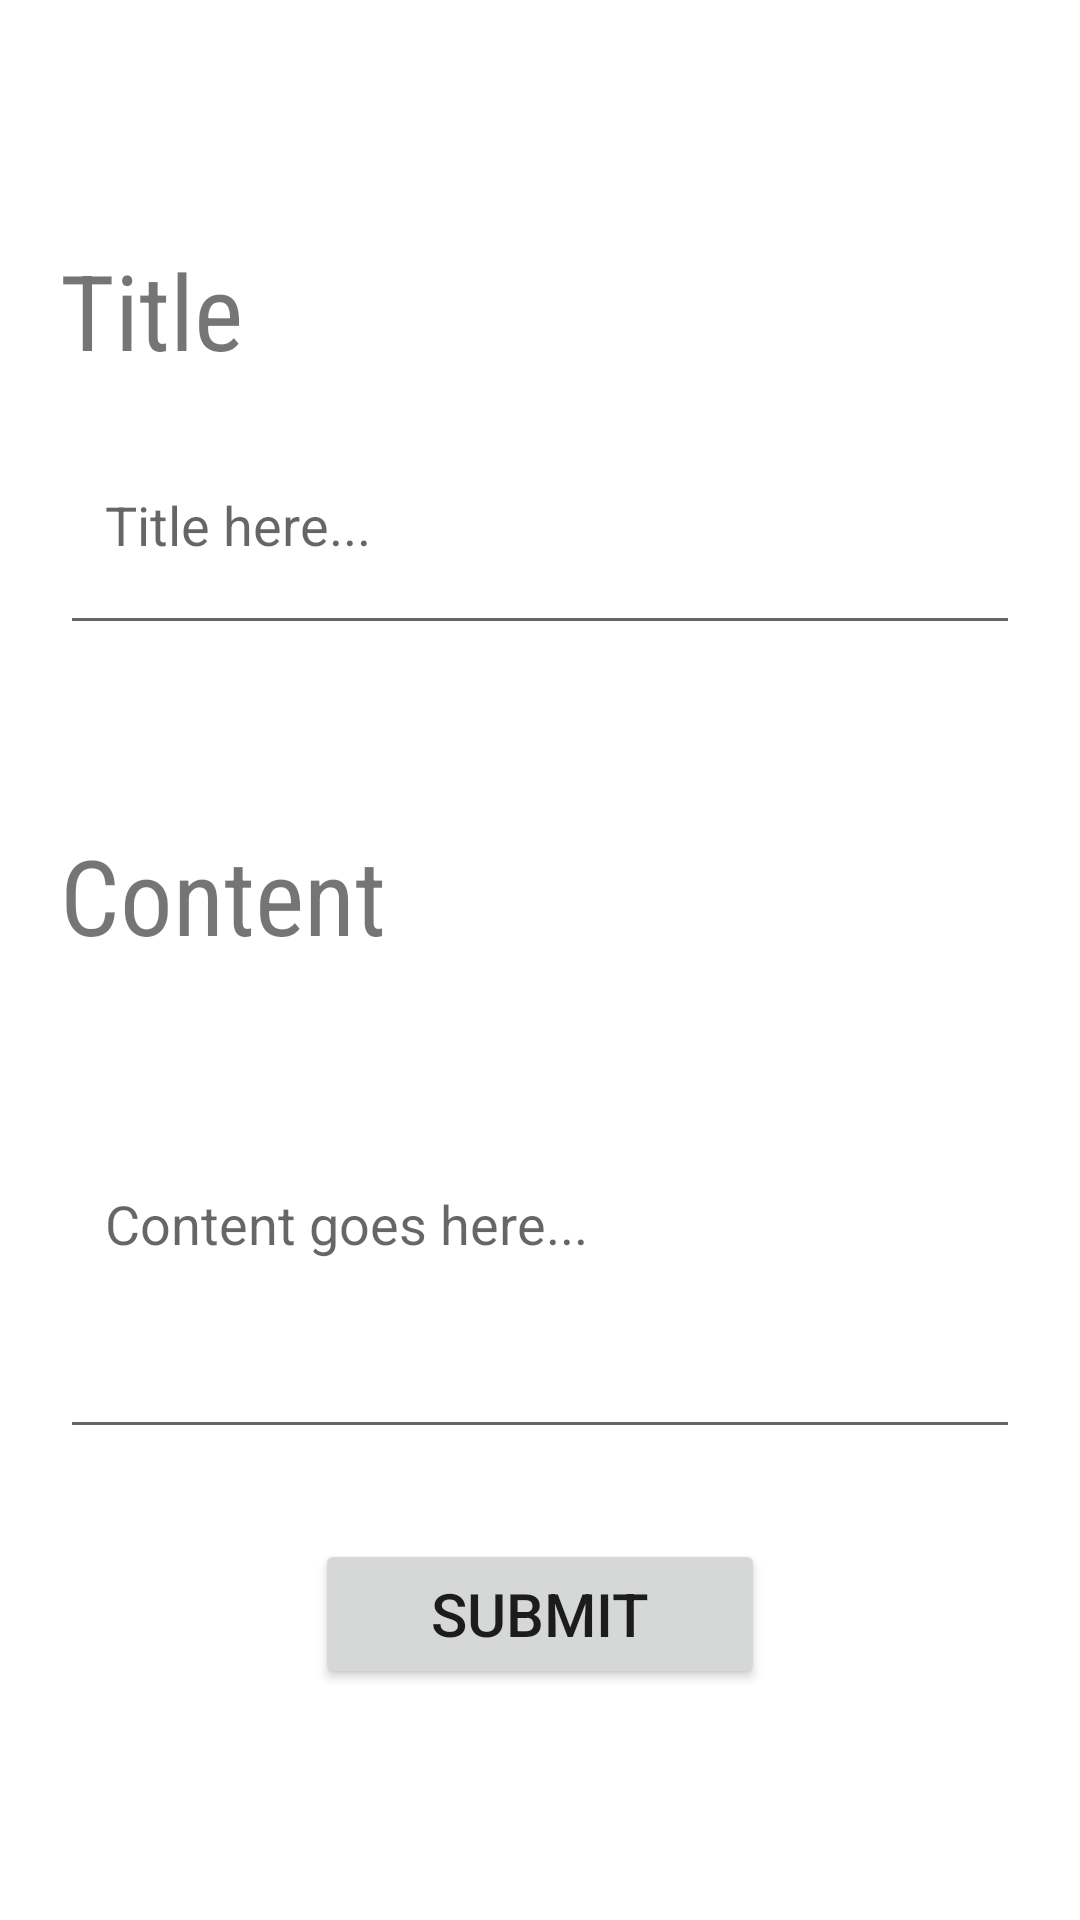

Here is an Android app screen rendered from its layout file. Give the layout XML and the strings, colors and styles it references.
<!-- AndroidManifest.xml: application theme Theme.Todonotes -->
<!-- res/layout/activity_add_notes.xml -->
<?xml version="1.0" encoding="utf-8"?>
<RelativeLayout xmlns:android="http://schemas.android.com/apk/res/android"
    xmlns:app="http://schemas.android.com/apk/res-auto"
    xmlns:tools="http://schemas.android.com/tools"
    android:layout_width="match_parent"
    android:layout_height="match_parent"
    tools:context=".AddNotesActivity">

    <LinearLayout
        android:layout_width="match_parent"
        android:layout_height="match_parent"
        android:padding="20dp"
        android:orientation="vertical">
        <TextView
            android:layout_width="match_parent"
            android:layout_height="40dp"
            android:layout_marginTop="60dp"
            android:text="Title"
            android:textSize="35dp"
            android:fontFamily="sans-serif-condensed"/>
        <EditText
            android:layout_width="match_parent"
            android:layout_height="80dp"
            android:layout_marginTop="15dp"
            android:padding="15dp"
            android:id="@+id/titleId"
            android:hint="Title here..."/>
        <TextView
            android:layout_width="match_parent"
            android:layout_height="43dp"
            android:layout_marginTop="60dp"
            android:text="Content"
            android:textSize="35dp"
            android:fontFamily="sans-serif-condensed"/>
        <EditText
            android:layout_width="match_parent"
            android:layout_height="150dp"
            android:layout_marginTop="15dp"
            android:id="@+id/contentId"
            android:hint="Content goes here..."
            android:padding="15dp"/>

        <Button
            android:layout_width="150dp"
            android:layout_height="50dp"
            android:layout_marginTop="30dp"
            android:layout_gravity="center"
            android:id="@+id/submitButton"
            android:text="Submit"
            android:textSize="20dp"/>


    </LinearLayout>

</RelativeLayout>
<!-- resources referenced by this layout -->
<resources>
  <style name="Theme.Todonotes" parent="Theme.MaterialComponents.DayNight.DarkActionBar">
          
          <item name="colorPrimary">@color/purple_500</item>
          <item name="colorPrimaryVariant">@color/purple_700</item>
          <item name="colorOnPrimary">@color/white</item>
          
          <item name="colorSecondary">@color/teal_200</item>
          <item name="colorSecondaryVariant">@color/teal_700</item>
          <item name="colorOnSecondary">@color/black</item>
          
          <item name="android:statusBarColor" tools:targetApi="l">?attr/colorPrimaryVariant</item>
          
      </style>
  <!-- not gathered from this repository: default colours our renderer supplied (Android Studio template values) -->
  <color name="purple_500">#FF6200EE</color>
  <color name="purple_700">#FF3700B3</color>
  <color name="teal_200">#FF03DAC5</color>
  <color name="teal_700">#FF018786</color>
  <color name="black">#FF000000</color>
  <color name="white">#FFFFFFFF</color>
</resources>
